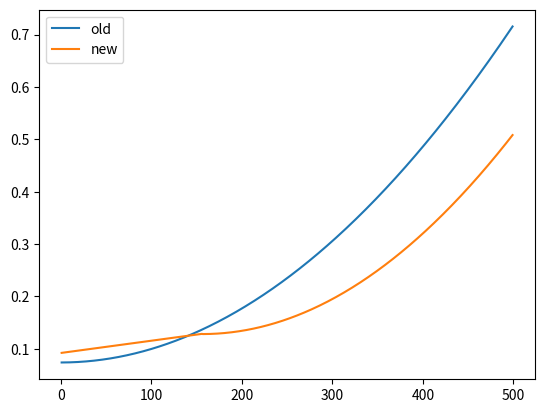

Here is the Python script that generated this plot:
__author__ = 'huziy'

import numpy as np

def prev_func(r):
    return 2.576e-6 * r ** 2 + 0.074

def sturm_func(r, tempK = 273):
    if r > 156:
        x = 0.138-1.010 * (r / 1000.0) + 3.233 * (r/1000.0) ** 2
    else:
        x = 0.023 + 0.234 * (r / 1000.0)

    return x + 2.7e-4 * 2 ** ((tempK - 233) / 5.0)




def main():
    import matplotlib.pyplot as plt
    fig = plt.figure()

    rs = np.arange(1, 500, 1)

    old_snc = list(map(prev_func, rs))
    sturm_snc = list(map(sturm_func, rs))
    plt.plot(rs, old_snc, label = "old")
    plt.plot(rs, sturm_snc, label = "new")
    plt.legend()

    plt.show()

    #TODO: implement
    pass

if __name__ == "__main__":
    main()
    print("Hello world")
  